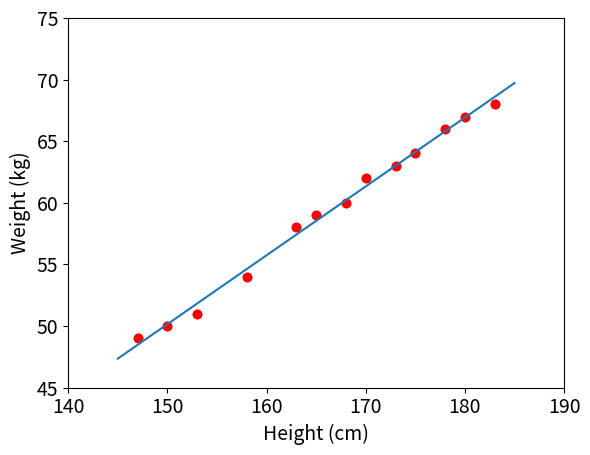

The script that saved this image:
# for both python 2 and 3 
from __future__ import print_function
import numpy as np 
import matplotlib.pyplot as plt
from matplotlib.backends.backend_pdf import PdfPages

%matplotlib notebook

# height (cm)
X = np.array([[147, 150, 153, 158, 163, 165, 168, 170, 173, 175, 178, 180, 183]]).T # each row is a point 

# weight (kg)
y = np.array([ 49, 50, 51,  54, 58, 59, 60, 62, 63, 64, 66, 67, 68])

X.size, y.size

# Visualize data 
plt.plot(X, y, 'ro')
plt.axis([140, 190, 45, 75])
plt.xlabel('Height (cm)')
plt.ylabel('Weight (kg)')
plt.show()

#y = w1*x1 + w2*x2 + ... + w0
#w = (X^t*X)^(-1) * (X^T*y) , w = A(-1)* b 

# Building Xbar 
one = np.ones((X.shape[0], 1))
Xbar = np.concatenate((one, X), axis = 1) # each point is one row 


# Calculating weights of the fitting line 
A = np.dot(Xbar.T, Xbar)
b = np.dot(Xbar.T, y)
w = np.dot(np.linalg.pinv(A), b)

# weights
w_0 = w[0]
w_1 = w[1]

x0 = np.linspace(145, 185, 2, endpoint=True)
y0 = w_0 + w_1*x0

# Drawing the fitting line 
plt.plot(X, y, 'ro')     # data 
plt.plot(x0, y0)           # the fitting line
plt.axis([140, 190, 45, 75]) # xmin, xmax, ymin, ymax 
plt.xlabel('Height (cm)', fontsize = 14)
plt.ylabel('Weight (kg)', fontsize = 14)
plt.tick_params(axis='both', which='major', labelsize=14)

plt.show()

y1 = w_1*155 + w_0
y2 = w_1*160 + w_0

print('Input 155cm, true output 52kg, predicted output %.2fkg'  %(y1))
print('Input 160cm, true output 56kg, predicted output %.2fkg'  %(y2))
